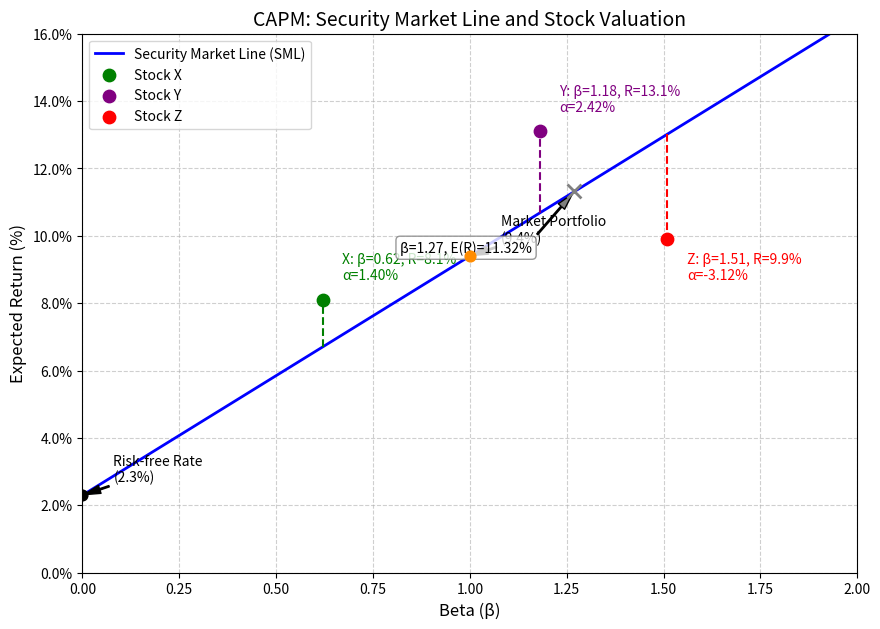

Recreate this plot in Python.
import numpy as np
import matplotlib.pyplot as plt
import matplotlib.ticker as mticker

# ==========================================
# 1. 参数化无风险利率与市场期望收益
# ==========================================
rf = 0.023      # 无风险利率 2.3%
rm = 0.094      # 市场期望收益 9.4%

# ==========================================
# 2. 计算SML斜率与 beta=1.27 处的期望收益
# ==========================================
sml_slope = rm - rf
beta_target = 1.27
er_at_beta_127 = rf + beta_target * sml_slope

# ==========================================
# 3. 定义股票数据并计算Alpha
# ==========================================
stocks = {
    'X': {'beta': 0.62, 'return': 0.081},
    'Y': {'beta': 1.18, 'return': 0.131},
    'Z': {'beta': 1.51, 'return': 0.099}
}

# 计算CAPM期望收益与Alpha
for name, data in stocks.items():
    data['er_capm'] = rf + data['beta'] * sml_slope
    data['alpha'] = data['return'] - data['er_capm']

# ==========================================
# 4. 绘制证券市场线(SML)与股票点
# ==========================================
betas = np.linspace(0, 2, 100)
er_sml = rf + betas * sml_slope

fig, ax = plt.subplots(figsize=(10, 7))

# 绘制SML
ax.plot(betas, er_sml * 100, label='Security Market Line (SML)', color='blue', linewidth=2)

# 标出无风险利率与市场组合点
ax.scatter([0], [rf * 100], color='black', zorder=5, s=60)
ax.annotate(f'Risk-free Rate\n({rf*100:.1f}%)', xy=(0, rf*100), xytext=(0.08, rf*100 + 0.4),
            arrowprops=dict(facecolor='black', shrink=0.05, width=1, headwidth=6))

ax.scatter([1], [rm * 100], color='darkorange', zorder=5, s=60)
ax.annotate(f'Market Portfolio\n({rm*100:.1f}%)', xy=(1, rm*100), xytext=(1.08, rm*100 + 0.4),
            arrowprops=dict(facecolor='black', shrink=0.05, width=1, headwidth=6))

# 标出股票 X, Y, Z 及其Alpha偏离
colors = {'X': 'green', 'Y': 'purple', 'Z': 'red'}
for name, data in stocks.items():
    b = data['beta']
    r = data['return'] * 100
    er = data['er_capm'] * 100
    a = data['alpha'] * 100
    
    # 绘制股票实际收益点
    ax.scatter([b], [r], color=colors[name], zorder=5, s=80, label=f'Stock {name}')
    
    # 绘制Alpha偏离线(虚线)
    ax.vlines(b, er, r, colors=colors[name], linestyles='dashed', linewidth=1.5)
    
    # 标注
    y_offset = 0.6 if a >= 0 else -1.2
    ax.annotate(f'{name}: β={b}, R={r:.1f}%\nα={a:.2f}%', 
                xy=(b, r), 
                xytext=(b + 0.05, r + y_offset),
                fontsize=10,
                color=colors[name])

# 标出 beta=1.27 处的期望收益
er_127_pct = er_at_beta_127 * 100
ax.scatter([beta_target], [er_127_pct], color='grey', marker='x', s=100, zorder=5, linewidths=2)
ax.annotate(f'β={beta_target}, E(R)={er_127_pct:.2f}%', 
            xy=(beta_target, er_127_pct), 
            xytext=(beta_target - 0.45, er_127_pct - 1.8),
            arrowprops=dict(facecolor='grey', shrink=0.05, width=1, headwidth=6),
            fontsize=10,
            bbox=dict(boxstyle="round,pad=0.3", fc="white", ec="grey", alpha=0.8))

# 格式化图表
ax.set_xlabel('Beta (β)', fontsize=12)
ax.set_ylabel('Expected Return (%)', fontsize=12)
ax.set_title('CAPM: Security Market Line and Stock Valuation', fontsize=14)
ax.set_xlim(0, 2)
ax.set_ylim(0, 16)

# Y轴显示百分比
ax.yaxis.set_major_formatter(mticker.FuncFormatter(lambda y, _: f'{y:.1f}%'))

ax.axhline(0, color='black', linewidth=0.5)
ax.grid(True, linestyle='--', alpha=0.6)
ax.legend(loc='upper left', fontsize=10)

# ==========================================
# 5. 保存图形并填充 result
# ==========================================
fig_path = 'sml_plot.png'
plt.savefig(fig_path, dpi=300, bbox_inches='tight')
plt.close()

result = {
    'sml_slope': sml_slope,
    'er_at_beta_127': er_at_beta_127,
    'figure_path': fig_path
}

# 控制台输出以供核对
print(f"SML Slope: {result['sml_slope']:.4f} ({result['sml_slope']*100:.2f}%)")
print(f"Expected Return at Beta=1.27: {result['er_at_beta_127']:.4f} ({result['er_at_beta_127']*100:.2f}%)")
print(f"Figure saved to: {result['figure_path']}")
